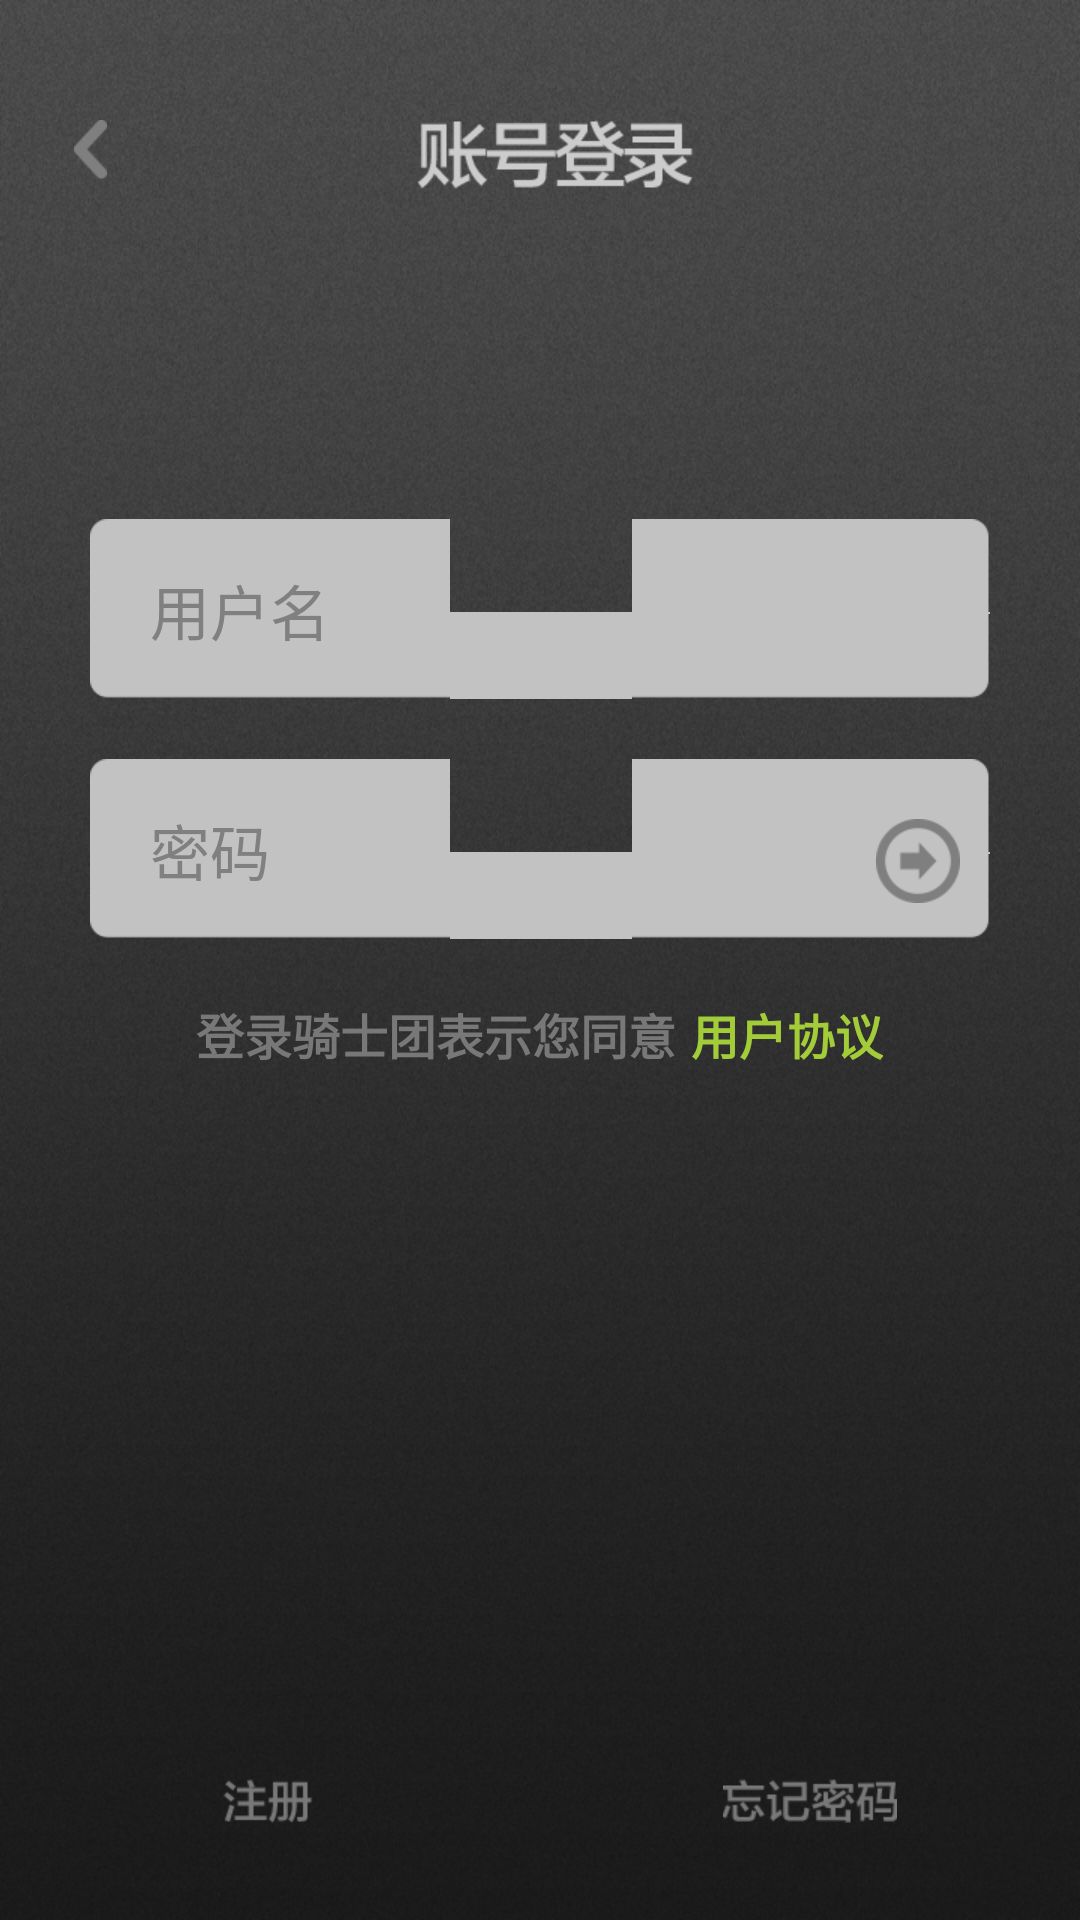

Android layout source for this screen:
<!-- AndroidManifest.xml: application theme AppTheme -->
<!-- res/layout/login.xml -->
<RelativeLayout xmlns:android="http://schemas.android.com/apk/res/android"
    xmlns:tools="http://schemas.android.com/tools"
    android:layout_width="match_parent"
    android:layout_height="match_parent"
    android:background="@drawable/background">

    <RelativeLayout
        android:layout_width="fill_parent"
        android:layout_height="wrap_content"
        android:layout_marginTop="40dp"
        android:layout_marginLeft="10dp"
        android:id="@+id/layout_title">

        <ImageButton
            android:layout_width="20dp"
            android:layout_height="wrap_content"
            android:id="@+id/button_back"
            android:src="@drawable/button_back"
            android:background="@null"
            android:layout_marginLeft="10dp" />

        <ImageView
            android:layout_width="wrap_content"
            android:layout_height="wrap_content"
            android:background="@drawable/title_zhanghao"
            android:layout_centerHorizontal="true" />
    </RelativeLayout>

    <EditText
        android:layout_width="fill_parent"
        android:layout_height="wrap_content"
        android:id="@+id/textview_user_name"
        android:textColor="#464646"
        android:textSize="20sp"
        android:layout_below="@+id/layout_title"
        android:layout_centerHorizontal="true"
        android:background="@drawable/input"
        android:layout_marginTop="110dp"
        android:hint="用户名"
        android:paddingLeft="20dp"
        android:textIsSelectable="false"
        android:layout_marginLeft="30dp"
        android:layout_marginRight="30dp"
        android:singleLine="true" />

    <EditText
        android:layout_width="fill_parent"
        android:layout_height="wrap_content"
        android:id="@+id/textview_password"
        android:layout_below="@+id/textview_user_name"
        android:layout_centerHorizontal="true"
        android:background="@drawable/input"
        android:textColor="#464646"
        android:textSize="20dp"
        android:hint="密码"
        android:paddingLeft="20dp"
        android:layout_marginTop="20dp"
        android:inputType="textPassword"
        android:layout_marginLeft="30dp"
        android:layout_marginRight="30dp"
        android:singleLine="true">
    </EditText>


    <ImageButton
        android:layout_width="wrap_content"
        android:layout_height="wrap_content"
        android:id="@+id/button_enter"
        android:src="@drawable/button_enter"
        android:background="@null"
        android:layout_alignParentRight="false"
        android:layout_marginRight="10dp"
        android:layout_alignRight="@+id/textview_password"
        android:layout_alignTop="@+id/textview_password"
        android:layout_marginTop="20dp" />


    <LinearLayout
        android:layout_width="wrap_content"
        android:layout_height="wrap_content"
        android:layout_below="@+id/textview_password"
        android:layout_marginLeft="30dp"
        android:layout_marginTop="20dp"
        android:layout_centerHorizontal="true"
        android:id="@+id/linearLayout">

        <TextView
            android:layout_width="wrap_content"
            android:layout_height="wrap_content"
            android:text="登录骑士团表示您同意"
            android:textColor="#787878"
            android:textSize="16dp"
            android:textStyle="bold" />

        <TextView
            android:layout_width="wrap_content"
            android:layout_height="wrap_content"
            android:id="@+id/button_user_protocal"
            android:text="用户协议"
            android:textColor="#a2cd39"
            android:textSize="16dp"
            android:layout_marginLeft="5dp"
            android:textStyle="bold" />
        </LinearLayout>

    <LinearLayout
        android:layout_width="fill_parent"
        android:layout_height="80dp"
        android:layout_alignParentBottom="true">

        <ImageButton
            android:layout_width="match_parent"
            android:layout_height="match_parent"
            android:layout_weight="1"
            android:id="@+id/button_regist"
            android:src="@drawable/button_regist"
            android:background="@null"
            android:layout_marginLeft="20dp"
            android:layout_marginRight="20dp" />

        <ImageButton
            android:layout_width="match_parent"
            android:layout_height="match_parent"
            android:layout_weight="1"
            android:id="@+id/button_forgetpassword"
            android:src="@drawable/button_forget"
            android:background="@null"
            android:layout_marginLeft="20dp"
            android:layout_marginRight="20dp" />

    </LinearLayout>
</RelativeLayout>
<!-- resources referenced by this layout -->
<resources>
  <!-- drawable background: png bitmap (drawable-xhdpi, 408053 bytes) -->
  <!-- drawable button_back (drawable) -->
  <?xml version="1.0" encoding="utf-8"?>
  <selector xmlns:android="http://schemas.android.com/apk/res/android">
      <item android:state_pressed="false" android:drawable="@drawable/back" />
      <item android:state_pressed="true" android:drawable="@drawable/back_2" />
  </selector>
  <!-- drawable button_enter (drawable) -->
  <?xml version="1.0" encoding="utf-8"?>
  <selector xmlns:android="http://schemas.android.com/apk/res/android">
      <item android:state_pressed="false" android:drawable="@drawable/enter" />
      <item android:state_pressed="true" android:drawable="@drawable/enter_2" />
  
  </selector>
  <!-- drawable button_forget (drawable) -->
  <?xml version="1.0" encoding="utf-8"?>
  <selector xmlns:android="http://schemas.android.com/apk/res/android">
      <item android:state_pressed="false" android:drawable="@drawable/forget" />
      <item android:state_pressed="true" android:drawable="@drawable/forget_2" />
  </selector>
  <!-- drawable button_regist (drawable) -->
  <?xml version="1.0" encoding="utf-8"?>
  <selector xmlns:android="http://schemas.android.com/apk/res/android">
      <item android:state_pressed="false" android:drawable="@drawable/regist" />
      <item android:state_pressed="true" android:drawable="@drawable/regist_2" />
  </selector>
  <!-- drawable title_zhanghao: png bitmap (drawable-xhdpi, 4965 bytes) -->
  <style name="AppTheme" parent="android:Theme">
          
          <item name="android:windowNoTitle">true</item>
          <item name="android:windowContentOverlay">@null</item>
      </style>
  <!-- drawable back: png bitmap (drawable-xhdpi, 3332 bytes) -->
  <!-- drawable back_2: png bitmap (drawable-xhdpi, 3603 bytes) -->
  <!-- drawable enter: png bitmap (drawable-xhdpi, 4207 bytes) -->
  <!-- drawable enter_2: png bitmap (drawable-xhdpi, 4571 bytes) -->
  <!-- drawable forget: png bitmap (drawable-xhdpi, 4044 bytes) -->
  <!-- drawable forget_2: png bitmap (drawable-xhdpi, 4978 bytes) -->
  <!-- drawable regist: png bitmap (drawable-xhdpi, 3528 bytes) -->
  <!-- drawable regist_2: png bitmap (drawable-xhdpi, 4128 bytes) -->
</resources>
